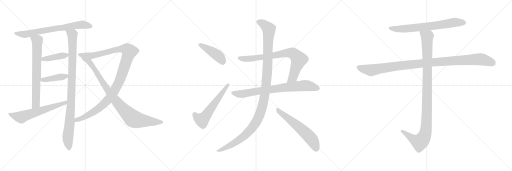
t = 0.00 s
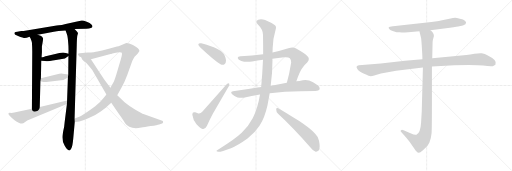
t = 2.98 s
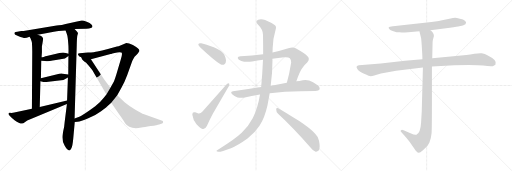
t = 5.96 s
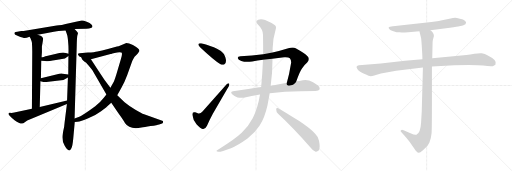
t = 8.93 s
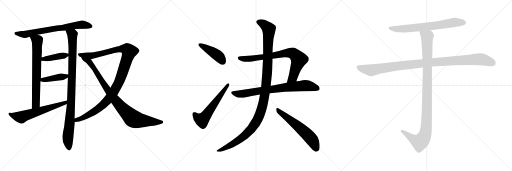
t = 11.91 s
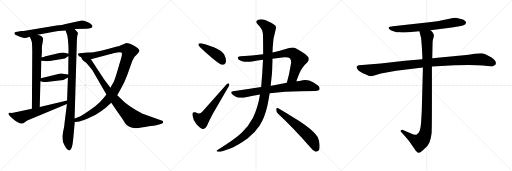
t = 14.89 s

The animated SVG that drew these frames (rendered in a browser with its animation timeline set to each time). Animation: 17 CSS @keyframes rules; one cycle of 14.89 s.

<svg version="1.1" viewBox="0 0 3072 1024" xmlns="http://www.w3.org/2000/svg">
  <g stroke="lightgray" stroke-dasharray="1,1" stroke-width="1" transform="scale(4, 4)">
    <line x1="0" y1="0" x2="256" y2="256"></line>
    <line x1="256" y1="0" x2="0" y2="256"></line>
    <line x1="128" y1="0" x2="128" y2="256"></line>
    <line x1="0" y1="128" x2="256" y2="128"></line>
    <line x1="256" y1="0" x2="512" y2="256"></line>
    <line x1="512" y1="0" x2="256" y2="256"></line>
    <line x1="384" y1="0" x2="384" y2="256"></line>
    <line x1="256" y1="128" x2="512" y2="128"></line>
    <line x1="512" y1="0" x2="768" y2="256"></line>
    <line x1="768" y1="0" x2="512" y2="256"></line>
    <line x1="640" y1="0" x2="640" y2="256"></line>
    <line x1="512" y1="128" x2="768" y2="128"></line>
  </g>
<g transform="scale(1, -1) translate(0, -850)">
   <style type="text/css">
    @keyframes keyframes0 {
      from {
       stroke: black;
       stroke-dashoffset: 708;
       stroke-width: 128;
       }
       70% {
       animation-timing-function: step-end;
       stroke: black;
       stroke-dashoffset: 0;
       stroke-width: 128;
       }
       to {
       stroke: black;
       stroke-width: 1024;
       }
       }
       #make-me-a-hanzi-animation-0 {
         animation: keyframes0 0.826172s both;
         animation-delay: 0.000000s;
         animation-timing-function: linear;
       }
    @keyframes keyframes1 {
      from {
       stroke: black;
       stroke-dashoffset: 709;
       stroke-width: 128;
       }
       70% {
       animation-timing-function: step-end;
       stroke: black;
       stroke-dashoffset: 0;
       stroke-width: 128;
       }
       to {
       stroke: black;
       stroke-width: 1024;
       }
       }
       #make-me-a-hanzi-animation-1 {
         animation: keyframes1 0.826986s both;
         animation-delay: 0.826172s;
         animation-timing-function: linear;
       }
    @keyframes keyframes2 {
      from {
       stroke: black;
       stroke-dashoffset: 981;
       stroke-width: 128;
       }
       76% {
       animation-timing-function: step-end;
       stroke: black;
       stroke-dashoffset: 0;
       stroke-width: 128;
       }
       to {
       stroke: black;
       stroke-width: 1024;
       }
       }
       #make-me-a-hanzi-animation-2 {
         animation: keyframes2 1.048340s both;
         animation-delay: 1.653158s;
         animation-timing-function: linear;
       }
    @keyframes keyframes3 {
      from {
       stroke: black;
       stroke-dashoffset: 407;
       stroke-width: 128;
       }
       57% {
       animation-timing-function: step-end;
       stroke: black;
       stroke-dashoffset: 0;
       stroke-width: 128;
       }
       to {
       stroke: black;
       stroke-width: 1024;
       }
       }
       #make-me-a-hanzi-animation-3 {
         animation: keyframes3 0.581217s both;
         animation-delay: 2.701498s;
         animation-timing-function: linear;
       }
    @keyframes keyframes4 {
      from {
       stroke: black;
       stroke-dashoffset: 416;
       stroke-width: 128;
       }
       58% {
       animation-timing-function: step-end;
       stroke: black;
       stroke-dashoffset: 0;
       stroke-width: 128;
       }
       to {
       stroke: black;
       stroke-width: 1024;
       }
       }
       #make-me-a-hanzi-animation-4 {
         animation: keyframes4 0.588542s both;
         animation-delay: 3.282715s;
         animation-timing-function: linear;
       }
    @keyframes keyframes5 {
      from {
       stroke: black;
       stroke-dashoffset: 615;
       stroke-width: 128;
       }
       67% {
       animation-timing-function: step-end;
       stroke: black;
       stroke-dashoffset: 0;
       stroke-width: 128;
       }
       to {
       stroke: black;
       stroke-width: 1024;
       }
       }
       #make-me-a-hanzi-animation-5 {
         animation: keyframes5 0.750488s both;
         animation-delay: 3.871257s;
         animation-timing-function: linear;
       }
    @keyframes keyframes6 {
      from {
       stroke: black;
       stroke-dashoffset: 1115;
       stroke-width: 128;
       }
       78% {
       animation-timing-function: step-end;
       stroke: black;
       stroke-dashoffset: 0;
       stroke-width: 128;
       }
       to {
       stroke: black;
       stroke-width: 1024;
       }
       }
       #make-me-a-hanzi-animation-6 {
         animation: keyframes6 1.157389s both;
         animation-delay: 4.621745s;
         animation-timing-function: linear;
       }
    @keyframes keyframes7 {
      from {
       stroke: black;
       stroke-dashoffset: 910;
       stroke-width: 128;
       }
       75% {
       animation-timing-function: step-end;
       stroke: black;
       stroke-dashoffset: 0;
       stroke-width: 128;
       }
       to {
       stroke: black;
       stroke-width: 1024;
       }
       }
       #make-me-a-hanzi-animation-7 {
         animation: keyframes7 0.990560s both;
         animation-delay: 5.779134s;
         animation-timing-function: linear;
       }
    @keyframes keyframes8 {
      from {
       stroke: black;
       stroke-dashoffset: 432;
       stroke-width: 128;
       }
       58% {
       animation-timing-function: step-end;
       stroke: black;
       stroke-dashoffset: 0;
       stroke-width: 128;
       }
       to {
       stroke: black;
       stroke-width: 1024;
       }
       }
       #make-me-a-hanzi-animation-8 {
         animation: keyframes8 0.601562s both;
         animation-delay: 6.769694s;
         animation-timing-function: linear;
       }
    @keyframes keyframes9 {
      from {
       stroke: black;
       stroke-dashoffset: 580;
       stroke-width: 128;
       }
       65% {
       animation-timing-function: step-end;
       stroke: black;
       stroke-dashoffset: 0;
       stroke-width: 128;
       }
       to {
       stroke: black;
       stroke-width: 1024;
       }
       }
       #make-me-a-hanzi-animation-9 {
         animation: keyframes9 0.722005s both;
         animation-delay: 7.371256s;
         animation-timing-function: linear;
       }
    @keyframes keyframes10 {
      from {
       stroke: black;
       stroke-dashoffset: 785;
       stroke-width: 128;
       }
       72% {
       animation-timing-function: step-end;
       stroke: black;
       stroke-dashoffset: 0;
       stroke-width: 128;
       }
       to {
       stroke: black;
       stroke-width: 1024;
       }
       }
       #make-me-a-hanzi-animation-10 {
         animation: keyframes10 0.888835s both;
         animation-delay: 8.093261s;
         animation-timing-function: linear;
       }
    @keyframes keyframes11 {
      from {
       stroke: black;
       stroke-dashoffset: 774;
       stroke-width: 128;
       }
       72% {
       animation-timing-function: step-end;
       stroke: black;
       stroke-dashoffset: 0;
       stroke-width: 128;
       }
       to {
       stroke: black;
       stroke-width: 1024;
       }
       }
       #make-me-a-hanzi-animation-11 {
         animation: keyframes11 0.879883s both;
         animation-delay: 8.982096s;
         animation-timing-function: linear;
       }
    @keyframes keyframes12 {
      from {
       stroke: black;
       stroke-dashoffset: 1196;
       stroke-width: 128;
       }
       80% {
       animation-timing-function: step-end;
       stroke: black;
       stroke-dashoffset: 0;
       stroke-width: 128;
       }
       to {
       stroke: black;
       stroke-width: 1024;
       }
       }
       #make-me-a-hanzi-animation-12 {
         animation: keyframes12 1.223307s both;
         animation-delay: 9.861979s;
         animation-timing-function: linear;
       }
    @keyframes keyframes13 {
      from {
       stroke: black;
       stroke-dashoffset: 591;
       stroke-width: 128;
       }
       66% {
       animation-timing-function: step-end;
       stroke: black;
       stroke-dashoffset: 0;
       stroke-width: 128;
       }
       to {
       stroke: black;
       stroke-width: 1024;
       }
       }
       #make-me-a-hanzi-animation-13 {
         animation: keyframes13 0.730957s both;
         animation-delay: 11.085286s;
         animation-timing-function: linear;
       }
    @keyframes keyframes14 {
      from {
       stroke: black;
       stroke-dashoffset: 705;
       stroke-width: 128;
       }
       70% {
       animation-timing-function: step-end;
       stroke: black;
       stroke-dashoffset: 0;
       stroke-width: 128;
       }
       to {
       stroke: black;
       stroke-width: 1024;
       }
       }
       #make-me-a-hanzi-animation-14 {
         animation: keyframes14 0.823730s both;
         animation-delay: 11.816243s;
         animation-timing-function: linear;
       }
    @keyframes keyframes15 {
      from {
       stroke: black;
       stroke-dashoffset: 1076;
       stroke-width: 128;
       }
       78% {
       animation-timing-function: step-end;
       stroke: black;
       stroke-dashoffset: 0;
       stroke-width: 128;
       }
       to {
       stroke: black;
       stroke-width: 1024;
       }
       }
       #make-me-a-hanzi-animation-15 {
         animation: keyframes15 1.125651s both;
         animation-delay: 12.639973s;
         animation-timing-function: linear;
       }
    @keyframes keyframes16 {
      from {
       stroke: black;
       stroke-dashoffset: 1072;
       stroke-width: 128;
       }
       78% {
       animation-timing-function: step-end;
       stroke: black;
       stroke-dashoffset: 0;
       stroke-width: 128;
       }
       to {
       stroke: black;
       stroke-width: 1024;
       }
       }
       #make-me-a-hanzi-animation-16 {
         animation: keyframes16 1.122396s both;
         animation-delay: 13.765624s;
         animation-timing-function: linear;
       }
</style>
<path d="M 447.5 676.5 L 518.5 678.5 Q 553.5 680.5 554.5 690.5 Q 556.5 695.5 548.5 704.5 Q 540.5 712.5 520.5 720.5 Q 500.5 728.5 491.5 728.5 Q 482.5 728.5 421.5 713.5 Q 361.5 698.5 339.5 698.5 L 141.5 664.5 L 127.5 664.5 L 103.5 660.5 Q 91.5 660.5 89.5 657.5 Q 77.5 646.5 108.5 634.5 Q 140.5 622.5 148.5 622.5 Q 157.5 622.5 177.5 630.5 L 225.5 642.5 L 267.5 650.5 Q 336.5 663.5 351.5 665.5 L 393.5 668.5 L 447.5 676.5 Z" fill="lightgray"></path> 
<path d="M 177.5 630.5 L 183.5 620.5 Q 190.5 603.5 191.5 596.5 Q 193.5 567.5 193.5 541.5 L 191.5 198.5 C 191.5 168.5 237.5 178.5 238.5 208.5 L 242.5 363.5 L 245.5 381.5 L 247.5 486.5 L 249.5 507.5 L 251.5 537.5 L 251.5 572.5 Q 259.5 615.5 258.5 619.5 Q 257.5 623.5 252.5 630.5 Q 248.5 637.5 225.5 642.5 C 196.5 650.5 162.5 656.5 177.5 630.5 Z" fill="lightgray"></path> 
<path d="M 401.5 226.5 L 387.5 114.5 Q 385.5 85.5 379.5 64.5 Q 374.5 36.5 374.5 32.5 Q 372.5 5.5 387.5 -22.5 Q 402.5 -50.5 415.5 -51.5 Q 420.5 -52.5 427.5 -39.5 Q 435.5 -26.5 439.5 20.5 L 448.5 118.5 L 447.5 139.5 L 460.5 580.5 Q 461.5 627.5 464.5 639.5 Q 468.5 650.5 467.5 653.5 Q 467.5 656.5 461.5 662.5 L 447.5 676.5 C 426.5 697.5 383.5 696.5 393.5 668.5 L 401.5 645.5 Q 405.5 638.5 408.5 601.5 Q 412.5 563.5 410.5 528.5 L 410.5 514.5 L 409.5 403.5 L 407.5 386.5 L 402.5 248.5 L 401.5 226.5 Z" fill="lightgray"></path> 
<path d="M 378.5 535.5 L 356.5 533.5 L 280.5 514.5 Q 275.5 514.5 272.5 513.5 L 262.5 509.5 Q 252.5 507.5 249.5 507.5 C 219.5 504.5 217.5 489.5 247.5 486.5 L 270.5 484.5 Q 283.5 482.5 335.5 491.5 L 389.5 499.5 L 410.5 514.5 C 424.5 524.5 424.5 524.5 410.5 528.5 L 395.5 532.5 Q 384.5 535.5 378.5 535.5 Z" fill="lightgray"></path> 
<path d="M 242.5 363.5 L 260.5 358.5 L 278.5 358.5 L 354.5 368.5 Q 387.5 369.5 407.5 386.5 C 425.5 400.5 425.5 400.5 409.5 403.5 L 387.5 407.5 Q 364.5 413.5 343.5 405.5 L 245.5 381.5 C 216.5 374.5 213.5 371.5 242.5 363.5 Z" fill="lightgray"></path> 
<path d="M 85.5 175.5 L 69.5 173.5 L 57.5 174.5 Q 44.5 171.5 56.5 157.5 L 71.5 142.5 L 87.5 129.5 Q 130.5 98.5 146.5 115.5 L 163.5 127.5 L 401.5 226.5 C 429.5 238.5 431.5 255.5 402.5 248.5 L 238.5 208.5 L 191.5 198.5 L 85.5 175.5 Z" fill="lightgray"></path> 
<path d="M 448.5 118.5 L 465.5 120.5 Q 483.5 121.5 529.5 141.5 Q 576.5 160.5 606.5 183.5 Q 636.5 205.5 642.5 211.5 L 667.5 234.5 L 703.5 279.5 L 728.5 324.5 Q 745.5 351.5 763.5 400.5 L 793.5 484.5 Q 796.5 492.5 807.5 510.5 Q 831.5 533.5 836.5 545.5 Q 837.5 558.5 797.5 580.5 L 775.5 590.5 L 757.5 592.5 Q 751.5 589.5 729.5 581.5 Q 707.5 572.5 701.5 571.5 L 647.5 556.5 Q 609.5 545.5 584.5 542.5 Q 567.5 538.5 527.5 535.5 L 477.5 531.5 Q 461.5 529.5 471.5 518.5 Q 473.5 512.5 487.5 507.5 L 545.5 495.5 L 663.5 526.5 Q 665.5 526.5 674.5 529.5 L 687.5 533.5 Q 717.5 540.5 728.5 535.5 Q 736.5 532.5 725.5 496.5 L 702.5 418.5 Q 689.5 374.5 683.5 362.5 L 662.5 324.5 L 638.5 284.5 L 621.5 262.5 Q 605.5 240.5 571.5 213.5 Q 496.5 158.5 475.5 150.5 L 447.5 139.5 C 419.5 128.5 418.5 114.5 448.5 118.5 Z" fill="lightgray"></path> 
<path d="M 667.5 234.5 L 709.5 172.5 Q 743.5 125.5 749.5 112.5 Q 776.5 71.5 848.5 85.5 Q 864.5 86.5 903.5 94.5 Q 945.5 100.5 954.5 104.5 L 972.5 110.5 Q 978.5 111.5 978.5 118.5 Q 979.5 125.5 973.5 126.5 L 860.5 166.5 Q 853.5 168.5 812.5 192.5 Q 772.5 216.5 747.5 237.5 L 703.5 279.5 L 662.5 324.5 L 645.5 346.5 Q 630.5 365.5 609.5 398.5 L 545.5 495.5 C 528.5 520.5 472.5 533.5 487.5 507.5 L 492.5 495.5 Q 494.5 491.5 502.5 485.5 Q 510.5 478.5 515.5 476.5 Q 532.5 458.5 553.5 430.5 L 638.5 284.5 L 667.5 234.5 Z" fill="lightgray"></path> 
<path d="M 1190.0 585.0 L 1190.0 584.0 Q 1190.0 577.0 1202.0 566.0 Q 1284.0 489.0 1323.0 465.0 Q 1330.0 462.0 1336.0 462.0 Q 1342.0 462.0 1347.0 465.0 Q 1356.0 472.0 1356.0 486.0 Q 1356.0 495.0 1352.0 507.0 Q 1345.0 527.0 1338.0 533.0 Q 1326.0 546.0 1302.0 558.0 Q 1267.0 576.0 1207.0 591.0 Q 1204.0 592.0 1201.0 592.0 Q 1192.0 592.0 1190.0 585.0 Z" fill="lightgray"></path> 
<path d="M 1190.0 170.0 Q 1178.0 174.0 1171.0 177.0 Q 1167.0 178.0 1164.0 178.0 Q 1154.0 178.0 1154.0 164.0 L 1154.0 162.0 Q 1158.0 129.0 1179.0 105.0 Q 1201.0 80.0 1216.0 77.0 L 1220.0 77.0 Q 1233.0 77.0 1242.0 96.0 Q 1256.0 129.0 1277.0 168.0 L 1364.0 318.0 Q 1376.0 336.0 1376.0 345.0 Q 1376.0 347.0 1375.0 349.0 Q 1374.0 352.0 1371.0 352.0 Q 1367.0 352.0 1360.0 345.0 L 1215.0 182.0 Q 1204.0 170.0 1194.0 170.0 L 1190.0 170.0 Z" fill="lightgray"></path> 
<path d="M 1778.0 363.0 Q 1799.0 424.0 1814.0 443.0 Q 1828.0 463.0 1843.0 476.0 Q 1853.0 487.0 1853.0 497.0 Q 1853.0 506.0 1845.0 514.0 Q 1828.0 531.0 1774.0 561.0 Q 1766.0 566.0 1755.0 566.0 Q 1744.0 566.0 1730.0 561.0 Q 1680.0 545.0 1635.0 536.0 L 1579.0 526.0 Q 1512.0 517.0 1443.0 514.0 Q 1426.0 512.0 1426.0 503.0 Q 1429.0 492.0 1448.0 485.0 Q 1463.0 480.0 1483.0 480.0 Q 1497.0 480.0 1513.0 482.0 Q 1545.0 488.0 1578.0 492.0 L 1634.0 499.0 Q 1669.0 505.0 1705.0 508.0 L 1714.0 508.0 Q 1732.0 508.0 1739.0 501.0 Q 1747.0 492.0 1747.0 478.0 Q 1747.0 474.0 1746.0 470.0 Q 1736.0 405.0 1721.0 354.0 C 1713.0 325.0 1768.0 335.0 1778.0 363.0 Z" fill="lightgray"></path> 
<path d="M 1804.0 304.0 Q 1876.0 305.0 1892.0 305.0 Q 1914.0 307.0 1917.0 314.0 Q 1918.0 317.0 1918.0 320.0 Q 1918.0 330.0 1906.0 339.0 Q 1876.0 362.0 1855.0 368.0 Q 1844.0 371.0 1832.0 371.0 Q 1824.0 371.0 1816.0 370.0 Q 1797.0 366.0 1778.0 363.0 L 1721.0 354.0 L 1628.0 337.0 L 1624.0 337.0 L 1567.0 329.0 Q 1486.0 316.0 1398.0 304.0 Q 1387.0 302.0 1387.0 296.0 Q 1387.0 292.0 1393.0 285.0 Q 1409.0 270.0 1425.0 266.0 Q 1438.0 264.0 1448.0 264.0 Q 1456.0 264.0 1462.0 265.0 Q 1509.0 277.0 1560.0 284.0 L 1618.0 292.0 L 1619.0 292.0 Q 1708.0 304.0 1804.0 304.0 Z" fill="lightgray"></path> 
<path d="M 1635.0 536.0 Q 1636.0 551.0 1636.0 563.0 Q 1637.0 617.0 1655.0 678.0 Q 1656.0 682.0 1656.0 686.0 Q 1656.0 694.0 1650.0 699.0 Q 1628.0 716.0 1591.0 731.0 Q 1577.0 736.0 1566.0 736.0 Q 1557.0 736.0 1549.0 733.0 Q 1538.0 728.0 1538.0 721.0 Q 1538.0 714.0 1546.0 706.0 Q 1578.0 675.0 1578.0 642.0 Q 1579.0 580.0 1579.0 526.0 L 1578.0 492.0 Q 1574.0 402.0 1567.0 329.0 L 1560.0 284.0 Q 1547.0 203.0 1517.0 143.0 Q 1492.0 94.0 1450.0 54.0 Q 1407.0 13.0 1317.0 -41.0 Q 1302.0 -50.0 1299.0 -54.0 L 1299.0 -55.0 Q 1299.0 -59.0 1312.0 -60.0 Q 1329.0 -59.0 1386.0 -38.0 Q 1427.0 -22.0 1485.0 20.0 Q 1530.0 54.0 1557.0 96.0 Q 1589.0 147.0 1605.0 220.0 Q 1612.0 256.0 1618.0 292.0 L 1624.0 337.0 Q 1635.0 414.0 1635.0 492.0 Q 1634.0 496.0 1634.0 499.0 L 1635.0 536.0 Z" fill="lightgray"></path> 
<path d="M 1863.0 -34.0 Q 1879.0 -56.0 1894.0 -59.0 L 1897.0 -59.0 Q 1905.0 -59.0 1912.0 -52.0 Q 1918.0 -44.0 1918.0 -27.0 Q 1918.0 -13.0 1914.0 7.0 Q 1907.0 33.0 1891.0 48.0 Q 1862.0 81.0 1793.0 126.0 Q 1712.0 178.0 1669.0 202.0 Q 1666.0 203.0 1664.0 203.0 Q 1657.0 203.0 1657.0 195.0 Q 1657.0 180.0 1667.0 170.0 Q 1758.0 86.0 1863.0 -34.0 Z" fill="lightgray"></path> 
<path d="M 2582.5 670.0 L 2699.5 685.0 Q 2747.5 690.0 2755.5 693.0 L 2771.5 697.0 Q 2779.5 698.0 2792.5 706.0 Q 2801.5 716.0 2791.5 725.0 Q 2780.5 734.0 2759.5 738.0 Q 2738.5 744.0 2730.5 744.0 Q 2722.5 744.0 2696.5 739.0 L 2645.5 728.0 Q 2632.5 725.0 2622.5 724.0 L 2588.5 719.0 L 2357.5 694.0 Q 2334.5 692.0 2332.5 688.0 Q 2330.5 683.0 2335.5 677.0 Q 2340.5 670.0 2360.5 664.0 Q 2380.5 657.0 2397.5 657.0 Q 2414.5 656.0 2449.5 658.0 L 2516.5 664.0 L 2582.5 670.0 Z" fill="lightgray"></path> 
<path d="M 2534.5 496.0 L 2429.5 487.0 L 2284.5 470.0 L 2153.5 460.0 Q 2132.5 456.0 2142.5 440.0 Q 2150.5 423.0 2184.5 409.0 Q 2217.5 394.0 2224.5 394.0 Q 2231.5 394.0 2245.5 398.0 L 2285.5 410.0 L 2376.5 426.0 L 2537.5 446.0 L 2591.5 452.0 L 2726.5 460.0 Q 2859.5 463.0 2898.5 458.0 Q 2937.5 452.0 2956.5 454.0 L 2972.5 463.0 Q 2987.5 488.0 2929.5 516.0 Q 2908.5 530.0 2890.5 531.0 Q 2871.5 532.0 2846.5 528.0 Q 2820.5 523.0 2798.5 521.0 L 2593.5 502.0 L 2534.5 496.0 Z" fill="lightgray"></path> 
<path d="M 2516.5 664.0 L 2526.5 623.0 Q 2528.5 610.0 2531.5 561.0 Q 2534.5 511.0 2534.5 496.0 L 2537.5 446.0 L 2530.5 184.0 L 2526.5 114.0 Q 2522.5 50.0 2498.5 43.0 Q 2487.5 40.0 2466.5 50.0 L 2421.5 70.0 Q 2410.5 74.0 2406.5 70.0 Q 2398.5 67.0 2408.5 57.0 L 2427.5 36.0 Q 2454.5 5.0 2464.5 -10.0 L 2486.5 -42.0 Q 2493.5 -54.0 2499.5 -58.0 Q 2505.5 -65.0 2511.5 -66.0 Q 2517.5 -68.0 2537.5 -51.0 Q 2556.5 -34.0 2562.5 -27.0 Q 2567.5 -21.0 2576.5 -4.0 Q 2586.5 22.0 2589.5 52.0 Q 2591.5 82.0 2591.5 222.0 L 2591.5 452.0 L 2593.5 502.0 L 2595.5 594.0 Q 2595.5 605.0 2597.5 613.0 L 2603.5 635.0 Q 2603.5 654.0 2582.5 670.0 C 2562.5 693.0 2509.5 693.0 2516.5 664.0 Z" fill="lightgray"></path> 
      <clipPath id="make-me-a-hanzi-clip-0">
      <path d="M 447.5 676.5 L 518.5 678.5 Q 553.5 680.5 554.5 690.5 Q 556.5 695.5 548.5 704.5 Q 540.5 712.5 520.5 720.5 Q 500.5 728.5 491.5 728.5 Q 482.5 728.5 421.5 713.5 Q 361.5 698.5 339.5 698.5 L 141.5 664.5 L 127.5 664.5 L 103.5 660.5 Q 91.5 660.5 89.5 657.5 Q 77.5 646.5 108.5 634.5 Q 140.5 622.5 148.5 622.5 Q 157.5 622.5 177.5 630.5 L 225.5 642.5 L 267.5 650.5 Q 336.5 663.5 351.5 665.5 L 393.5 668.5 L 447.5 676.5 Z" fill="lightgray"></path>
      </clipPath>
      <path clip-path="url(#make-me-a-hanzi-clip-0)" d="M 98.5 650.5 L 147.5 643.5 L 457.5 700.5 L 491.5 703.5 L 543.5 694.5 " fill="none" id="make-me-a-hanzi-animation-0" stroke-dasharray="580 1160" stroke-linecap="round"></path>

      <clipPath id="make-me-a-hanzi-clip-1">
      <path d="M 177.5 630.5 L 183.5 620.5 Q 190.5 603.5 191.5 596.5 Q 193.5 567.5 193.5 541.5 L 191.5 198.5 C 191.5 168.5 237.5 178.5 238.5 208.5 L 242.5 363.5 L 245.5 381.5 L 247.5 486.5 L 249.5 507.5 L 251.5 537.5 L 251.5 572.5 Q 259.5 615.5 258.5 619.5 Q 257.5 623.5 252.5 630.5 Q 248.5 637.5 225.5 642.5 C 196.5 650.5 162.5 656.5 177.5 630.5 Z" fill="lightgray"></path>
      </clipPath>
      <path clip-path="url(#make-me-a-hanzi-clip-1)" d="M 184.5 627.5 L 223.5 607.5 L 224.5 589.5 L 215.5 227.5 L 195.5 206.5 " fill="none" id="make-me-a-hanzi-animation-1" stroke-dasharray="581 1162" stroke-linecap="round"></path>

      <clipPath id="make-me-a-hanzi-clip-2">
      <path d="M 401.5 226.5 L 387.5 114.5 Q 385.5 85.5 379.5 64.5 Q 374.5 36.5 374.5 32.5 Q 372.5 5.5 387.5 -22.5 Q 402.5 -50.5 415.5 -51.5 Q 420.5 -52.5 427.5 -39.5 Q 435.5 -26.5 439.5 20.5 L 448.5 118.5 L 447.5 139.5 L 460.5 580.5 Q 461.5 627.5 464.5 639.5 Q 468.5 650.5 467.5 653.5 Q 467.5 656.5 461.5 662.5 L 447.5 676.5 C 426.5 697.5 383.5 696.5 393.5 668.5 L 401.5 645.5 Q 405.5 638.5 408.5 601.5 Q 412.5 563.5 410.5 528.5 L 410.5 514.5 L 409.5 403.5 L 407.5 386.5 L 402.5 248.5 L 401.5 226.5 Z" fill="lightgray"></path>
      </clipPath>
      <path clip-path="url(#make-me-a-hanzi-clip-2)" d="M 400.5 664.5 L 434.5 640.5 L 436.5 591.5 L 426.5 226.5 L 406.5 25.5 L 414.5 -41.5 " fill="none" id="make-me-a-hanzi-animation-2" stroke-dasharray="853 1706" stroke-linecap="round"></path>

      <clipPath id="make-me-a-hanzi-clip-3">
      <path d="M 378.5 535.5 L 356.5 533.5 L 280.5 514.5 Q 275.5 514.5 272.5 513.5 L 262.5 509.5 Q 252.5 507.5 249.5 507.5 C 219.5 504.5 217.5 489.5 247.5 486.5 L 270.5 484.5 Q 283.5 482.5 335.5 491.5 L 389.5 499.5 L 410.5 514.5 C 424.5 524.5 424.5 524.5 410.5 528.5 L 395.5 532.5 Q 384.5 535.5 378.5 535.5 Z" fill="lightgray"></path>
      </clipPath>
      <path clip-path="url(#make-me-a-hanzi-clip-3)" d="M 253.5 491.5 L 260.5 497.5 L 400.5 521.5 " fill="none" id="make-me-a-hanzi-animation-3" stroke-dasharray="279 558" stroke-linecap="round"></path>

      <clipPath id="make-me-a-hanzi-clip-4">
      <path d="M 242.5 363.5 L 260.5 358.5 L 278.5 358.5 L 354.5 368.5 Q 387.5 369.5 407.5 386.5 C 425.5 400.5 425.5 400.5 409.5 403.5 L 387.5 407.5 Q 364.5 413.5 343.5 405.5 L 245.5 381.5 C 216.5 374.5 213.5 371.5 242.5 363.5 Z" fill="lightgray"></path>
      </clipPath>
      <path clip-path="url(#make-me-a-hanzi-clip-4)" d="M 248.5 367.5 L 395.5 392.5 L 403.5 399.5 " fill="none" id="make-me-a-hanzi-animation-4" stroke-dasharray="288 576" stroke-linecap="round"></path>

      <clipPath id="make-me-a-hanzi-clip-5">
      <path d="M 85.5 175.5 L 69.5 173.5 L 57.5 174.5 Q 44.5 171.5 56.5 157.5 L 71.5 142.5 L 87.5 129.5 Q 130.5 98.5 146.5 115.5 L 163.5 127.5 L 401.5 226.5 C 429.5 238.5 431.5 255.5 402.5 248.5 L 238.5 208.5 L 191.5 198.5 L 85.5 175.5 Z" fill="lightgray"></path>
      </clipPath>
      <path clip-path="url(#make-me-a-hanzi-clip-5)" d="M 59.5 165.5 L 128.5 147.5 L 390.5 232.5 L 395.5 243.5 " fill="none" id="make-me-a-hanzi-animation-5" stroke-dasharray="487 974" stroke-linecap="round"></path>

      <clipPath id="make-me-a-hanzi-clip-6">
      <path d="M 448.5 118.5 L 465.5 120.5 Q 483.5 121.5 529.5 141.5 Q 576.5 160.5 606.5 183.5 Q 636.5 205.5 642.5 211.5 L 667.5 234.5 L 703.5 279.5 L 728.5 324.5 Q 745.5 351.5 763.5 400.5 L 793.5 484.5 Q 796.5 492.5 807.5 510.5 Q 831.5 533.5 836.5 545.5 Q 837.5 558.5 797.5 580.5 L 775.5 590.5 L 757.5 592.5 Q 751.5 589.5 729.5 581.5 Q 707.5 572.5 701.5 571.5 L 647.5 556.5 Q 609.5 545.5 584.5 542.5 Q 567.5 538.5 527.5 535.5 L 477.5 531.5 Q 461.5 529.5 471.5 518.5 Q 473.5 512.5 487.5 507.5 L 545.5 495.5 L 663.5 526.5 Q 665.5 526.5 674.5 529.5 L 687.5 533.5 Q 717.5 540.5 728.5 535.5 Q 736.5 532.5 725.5 496.5 L 702.5 418.5 Q 689.5 374.5 683.5 362.5 L 662.5 324.5 L 638.5 284.5 L 621.5 262.5 Q 605.5 240.5 571.5 213.5 Q 496.5 158.5 475.5 150.5 L 447.5 139.5 C 419.5 128.5 418.5 114.5 448.5 118.5 Z" fill="lightgray"></path>
      </clipPath>
      <path clip-path="url(#make-me-a-hanzi-clip-6)" d="M 481.5 521.5 L 562.5 518.5 L 728.5 558.5 L 748.5 558.5 L 775.5 541.5 L 716.5 363.5 L 660.5 267.5 L 588.5 197.5 L 499.5 144.5 L 459.5 131.5 L 452.5 123.5 " fill="none" id="make-me-a-hanzi-animation-6" stroke-dasharray="987 1974" stroke-linecap="round"></path>

      <clipPath id="make-me-a-hanzi-clip-7">
      <path d="M 667.5 234.5 L 709.5 172.5 Q 743.5 125.5 749.5 112.5 Q 776.5 71.5 848.5 85.5 Q 864.5 86.5 903.5 94.5 Q 945.5 100.5 954.5 104.5 L 972.5 110.5 Q 978.5 111.5 978.5 118.5 Q 979.5 125.5 973.5 126.5 L 860.5 166.5 Q 853.5 168.5 812.5 192.5 Q 772.5 216.5 747.5 237.5 L 703.5 279.5 L 662.5 324.5 L 645.5 346.5 Q 630.5 365.5 609.5 398.5 L 545.5 495.5 C 528.5 520.5 472.5 533.5 487.5 507.5 L 492.5 495.5 Q 494.5 491.5 502.5 485.5 Q 510.5 478.5 515.5 476.5 Q 532.5 458.5 553.5 430.5 L 638.5 284.5 L 667.5 234.5 Z" fill="lightgray"></path>
      </clipPath>
      <path clip-path="url(#make-me-a-hanzi-clip-7)" d="M 494.5 503.5 L 501.5 494.5 L 535.5 480.5 L 679.5 266.5 L 735.5 199.5 L 796.5 139.5 L 832.5 128.5 L 969.5 118.5 " fill="none" id="make-me-a-hanzi-animation-7" stroke-dasharray="782 1564" stroke-linecap="round"></path>

      <clipPath id="make-me-a-hanzi-clip-8">
      <path d="M 1190.0 585.0 L 1190.0 584.0 Q 1190.0 577.0 1202.0 566.0 Q 1284.0 489.0 1323.0 465.0 Q 1330.0 462.0 1336.0 462.0 Q 1342.0 462.0 1347.0 465.0 Q 1356.0 472.0 1356.0 486.0 Q 1356.0 495.0 1352.0 507.0 Q 1345.0 527.0 1338.0 533.0 Q 1326.0 546.0 1302.0 558.0 Q 1267.0 576.0 1207.0 591.0 Q 1204.0 592.0 1201.0 592.0 Q 1192.0 592.0 1190.0 585.0 Z" fill="lightgray"></path>
      </clipPath>
      <path clip-path="url(#make-me-a-hanzi-clip-8)" d="M 1198.0 585.0 L 1294.0 527.0 L 1321.0 504.0 L 1337.0 480.0 " fill="none" id="make-me-a-hanzi-animation-8" stroke-dasharray="304 608" stroke-linecap="round"></path>

      <clipPath id="make-me-a-hanzi-clip-9">
      <path d="M 1190.0 170.0 Q 1178.0 174.0 1171.0 177.0 Q 1167.0 178.0 1164.0 178.0 Q 1154.0 178.0 1154.0 164.0 L 1154.0 162.0 Q 1158.0 129.0 1179.0 105.0 Q 1201.0 80.0 1216.0 77.0 L 1220.0 77.0 Q 1233.0 77.0 1242.0 96.0 Q 1256.0 129.0 1277.0 168.0 L 1364.0 318.0 Q 1376.0 336.0 1376.0 345.0 Q 1376.0 347.0 1375.0 349.0 Q 1374.0 352.0 1371.0 352.0 Q 1367.0 352.0 1360.0 345.0 L 1215.0 182.0 Q 1204.0 170.0 1194.0 170.0 L 1190.0 170.0 Z" fill="lightgray"></path>
      </clipPath>
      <path clip-path="url(#make-me-a-hanzi-clip-9)" d="M 1165.0 167.0 L 1182.0 146.0 L 1204.0 133.0 L 1222.0 140.0 L 1369.0 345.0 " fill="none" id="make-me-a-hanzi-animation-9" stroke-dasharray="452 904" stroke-linecap="round"></path>

      <clipPath id="make-me-a-hanzi-clip-10">
      <path d="M 1778.0 363.0 Q 1799.0 424.0 1814.0 443.0 Q 1828.0 463.0 1843.0 476.0 Q 1853.0 487.0 1853.0 497.0 Q 1853.0 506.0 1845.0 514.0 Q 1828.0 531.0 1774.0 561.0 Q 1766.0 566.0 1755.0 566.0 Q 1744.0 566.0 1730.0 561.0 Q 1680.0 545.0 1635.0 536.0 L 1579.0 526.0 Q 1512.0 517.0 1443.0 514.0 Q 1426.0 512.0 1426.0 503.0 Q 1429.0 492.0 1448.0 485.0 Q 1463.0 480.0 1483.0 480.0 Q 1497.0 480.0 1513.0 482.0 Q 1545.0 488.0 1578.0 492.0 L 1634.0 499.0 Q 1669.0 505.0 1705.0 508.0 L 1714.0 508.0 Q 1732.0 508.0 1739.0 501.0 Q 1747.0 492.0 1747.0 478.0 Q 1747.0 474.0 1746.0 470.0 Q 1736.0 405.0 1721.0 354.0 C 1713.0 325.0 1768.0 335.0 1778.0 363.0 Z" fill="lightgray"></path>
      </clipPath>
      <path clip-path="url(#make-me-a-hanzi-clip-10)" d="M 1436.0 502.0 L 1504.0 499.0 L 1715.0 532.0 L 1756.0 531.0 L 1793.0 492.0 L 1758.0 387.0 L 1727.0 359.0 " fill="none" id="make-me-a-hanzi-animation-10" stroke-dasharray="657 1314" stroke-linecap="round"></path>

      <clipPath id="make-me-a-hanzi-clip-11">
      <path d="M 1804.0 304.0 Q 1876.0 305.0 1892.0 305.0 Q 1914.0 307.0 1917.0 314.0 Q 1918.0 317.0 1918.0 320.0 Q 1918.0 330.0 1906.0 339.0 Q 1876.0 362.0 1855.0 368.0 Q 1844.0 371.0 1832.0 371.0 Q 1824.0 371.0 1816.0 370.0 Q 1797.0 366.0 1778.0 363.0 L 1721.0 354.0 L 1628.0 337.0 L 1624.0 337.0 L 1567.0 329.0 Q 1486.0 316.0 1398.0 304.0 Q 1387.0 302.0 1387.0 296.0 Q 1387.0 292.0 1393.0 285.0 Q 1409.0 270.0 1425.0 266.0 Q 1438.0 264.0 1448.0 264.0 Q 1456.0 264.0 1462.0 265.0 Q 1509.0 277.0 1560.0 284.0 L 1618.0 292.0 L 1619.0 292.0 Q 1708.0 304.0 1804.0 304.0 Z" fill="lightgray"></path>
      </clipPath>
      <path clip-path="url(#make-me-a-hanzi-clip-11)" d="M 1397.0 294.0 L 1434.0 286.0 L 1606.0 313.0 L 1829.0 338.0 L 1859.0 335.0 L 1908.0 319.0 " fill="none" id="make-me-a-hanzi-animation-11" stroke-dasharray="646 1292" stroke-linecap="round"></path>

      <clipPath id="make-me-a-hanzi-clip-12">
      <path d="M 1635.0 536.0 Q 1636.0 551.0 1636.0 563.0 Q 1637.0 617.0 1655.0 678.0 Q 1656.0 682.0 1656.0 686.0 Q 1656.0 694.0 1650.0 699.0 Q 1628.0 716.0 1591.0 731.0 Q 1577.0 736.0 1566.0 736.0 Q 1557.0 736.0 1549.0 733.0 Q 1538.0 728.0 1538.0 721.0 Q 1538.0 714.0 1546.0 706.0 Q 1578.0 675.0 1578.0 642.0 Q 1579.0 580.0 1579.0 526.0 L 1578.0 492.0 Q 1574.0 402.0 1567.0 329.0 L 1560.0 284.0 Q 1547.0 203.0 1517.0 143.0 Q 1492.0 94.0 1450.0 54.0 Q 1407.0 13.0 1317.0 -41.0 Q 1302.0 -50.0 1299.0 -54.0 L 1299.0 -55.0 Q 1299.0 -59.0 1312.0 -60.0 Q 1329.0 -59.0 1386.0 -38.0 Q 1427.0 -22.0 1485.0 20.0 Q 1530.0 54.0 1557.0 96.0 Q 1589.0 147.0 1605.0 220.0 Q 1612.0 256.0 1618.0 292.0 L 1624.0 337.0 Q 1635.0 414.0 1635.0 492.0 Q 1634.0 496.0 1634.0 499.0 L 1635.0 536.0 Z" fill="lightgray"></path>
      </clipPath>
      <path clip-path="url(#make-me-a-hanzi-clip-12)" d="M 1549.0 720.0 L 1587.0 702.0 L 1607.0 683.0 L 1613.0 664.0 L 1601.0 379.0 L 1585.0 261.0 L 1568.0 190.0 L 1536.0 116.0 L 1497.0 64.0 L 1415.0 -2.0 L 1371.0 -29.0 L 1305.0 -54.0 " fill="none" id="make-me-a-hanzi-animation-12" stroke-dasharray="1068 2136" stroke-linecap="round"></path>

      <clipPath id="make-me-a-hanzi-clip-13">
      <path d="M 1863.0 -34.0 Q 1879.0 -56.0 1894.0 -59.0 L 1897.0 -59.0 Q 1905.0 -59.0 1912.0 -52.0 Q 1918.0 -44.0 1918.0 -27.0 Q 1918.0 -13.0 1914.0 7.0 Q 1907.0 33.0 1891.0 48.0 Q 1862.0 81.0 1793.0 126.0 Q 1712.0 178.0 1669.0 202.0 Q 1666.0 203.0 1664.0 203.0 Q 1657.0 203.0 1657.0 195.0 Q 1657.0 180.0 1667.0 170.0 Q 1758.0 86.0 1863.0 -34.0 Z" fill="lightgray"></path>
      </clipPath>
      <path clip-path="url(#make-me-a-hanzi-clip-13)" d="M 1665.0 195.0 L 1860.0 27.0 L 1878.0 3.0 L 1896.0 -41.0 " fill="none" id="make-me-a-hanzi-animation-13" stroke-dasharray="463 926" stroke-linecap="round"></path>

      <clipPath id="make-me-a-hanzi-clip-14">
      <path d="M 2582.5 670.0 L 2699.5 685.0 Q 2747.5 690.0 2755.5 693.0 L 2771.5 697.0 Q 2779.5 698.0 2792.5 706.0 Q 2801.5 716.0 2791.5 725.0 Q 2780.5 734.0 2759.5 738.0 Q 2738.5 744.0 2730.5 744.0 Q 2722.5 744.0 2696.5 739.0 L 2645.5 728.0 Q 2632.5 725.0 2622.5 724.0 L 2588.5 719.0 L 2357.5 694.0 Q 2334.5 692.0 2332.5 688.0 Q 2330.5 683.0 2335.5 677.0 Q 2340.5 670.0 2360.5 664.0 Q 2380.5 657.0 2397.5 657.0 Q 2414.5 656.0 2449.5 658.0 L 2516.5 664.0 L 2582.5 670.0 Z" fill="lightgray"></path>
      </clipPath>
      <path clip-path="url(#make-me-a-hanzi-clip-14)" d="M 2338.5 684.0 L 2412.5 678.0 L 2616.5 698.0 L 2732.5 717.0 L 2784.5 715.0 " fill="none" id="make-me-a-hanzi-animation-14" stroke-dasharray="577 1154" stroke-linecap="round"></path>

      <clipPath id="make-me-a-hanzi-clip-15">
      <path d="M 2534.5 496.0 L 2429.5 487.0 L 2284.5 470.0 L 2153.5 460.0 Q 2132.5 456.0 2142.5 440.0 Q 2150.5 423.0 2184.5 409.0 Q 2217.5 394.0 2224.5 394.0 Q 2231.5 394.0 2245.5 398.0 L 2285.5 410.0 L 2376.5 426.0 L 2537.5 446.0 L 2591.5 452.0 L 2726.5 460.0 Q 2859.5 463.0 2898.5 458.0 Q 2937.5 452.0 2956.5 454.0 L 2972.5 463.0 Q 2987.5 488.0 2929.5 516.0 Q 2908.5 530.0 2890.5 531.0 Q 2871.5 532.0 2846.5 528.0 Q 2820.5 523.0 2798.5 521.0 L 2593.5 502.0 L 2534.5 496.0 Z" fill="lightgray"></path>
      </clipPath>
      <path clip-path="url(#make-me-a-hanzi-clip-15)" d="M 2151.5 448.0 L 2231.5 430.0 L 2573.5 476.0 L 2872.5 496.0 L 2896.5 494.0 L 2962.5 472.0 " fill="none" id="make-me-a-hanzi-animation-15" stroke-dasharray="948 1896" stroke-linecap="round"></path>

      <clipPath id="make-me-a-hanzi-clip-16">
      <path d="M 2516.5 664.0 L 2526.5 623.0 Q 2528.5 610.0 2531.5 561.0 Q 2534.5 511.0 2534.5 496.0 L 2537.5 446.0 L 2530.5 184.0 L 2526.5 114.0 Q 2522.5 50.0 2498.5 43.0 Q 2487.5 40.0 2466.5 50.0 L 2421.5 70.0 Q 2410.5 74.0 2406.5 70.0 Q 2398.5 67.0 2408.5 57.0 L 2427.5 36.0 Q 2454.5 5.0 2464.5 -10.0 L 2486.5 -42.0 Q 2493.5 -54.0 2499.5 -58.0 Q 2505.5 -65.0 2511.5 -66.0 Q 2517.5 -68.0 2537.5 -51.0 Q 2556.5 -34.0 2562.5 -27.0 Q 2567.5 -21.0 2576.5 -4.0 Q 2586.5 22.0 2589.5 52.0 Q 2591.5 82.0 2591.5 222.0 L 2591.5 452.0 L 2593.5 502.0 L 2595.5 594.0 Q 2595.5 605.0 2597.5 613.0 L 2603.5 635.0 Q 2603.5 654.0 2582.5 670.0 C 2562.5 693.0 2509.5 693.0 2516.5 664.0 Z" fill="lightgray"></path>
      </clipPath>
      <path clip-path="url(#make-me-a-hanzi-clip-16)" d="M 2523.5 659.0 L 2563.5 628.0 L 2562.5 186.0 L 2553.5 57.0 L 2543.5 27.0 L 2518.5 -2.0 L 2474.5 19.0 L 2414.5 65.0 " fill="none" id="make-me-a-hanzi-animation-16" stroke-dasharray="944 1888" stroke-linecap="round"></path>

</g>
</svg>
